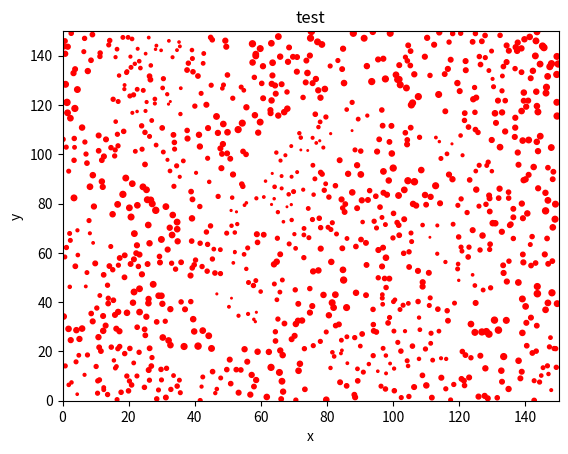

Reproduce this figure in Python.
import matplotlib.pyplot as plt
import math
import random

x_arr=[]
y_arr=[]
r_arr=[]
x_arr.append(random.uniform(0.,150.))
y_arr.append(random.uniform(0.,150.))
r_arr.append(random.uniform(1.,20.))
while True:
    x=random.uniform(0.,150.)
    y=random.uniform(0.,150.)
    r=random.uniform(1.,20.)
    can_add=True
    # 循环集合，把新生成的圆和集合中的每个圆作比较
    for i in range(x_arr.__len__()):
        if math.pow((x-x_arr[i]),2)+math.pow((y-y_arr[i]),2)-math.pow((r-r_arr[i]),2)<=0:
            # 只要新生成的圆和集合中任意一个重合，can_add设为False，不能被加入集合
            can_add=False
            break
    # 为True意味着新生成的圆和集合中任意的圆都不重合，才能加入集合
    if(can_add):
        x_arr.append(x)
        y_arr.append(y)
        r_arr.append(r)
        # 设置圆的个数
        if(x_arr.__len__()==1000):
            break

# # 打印集合中的圆，比1000要少，因为去掉了很多重合的圆
# print(x_arr.__len__())
##########以下是绘图API和matlab相似#################
plt.plot(x,y)
plt.scatter(x_arr,y_arr, s=r_arr, c='r', alpha=1)
plt.xlim(0,150)
plt.ylim(0,150)
plt.title('test')
plt.xlabel('x')
plt.ylabel('y')
plt.show()